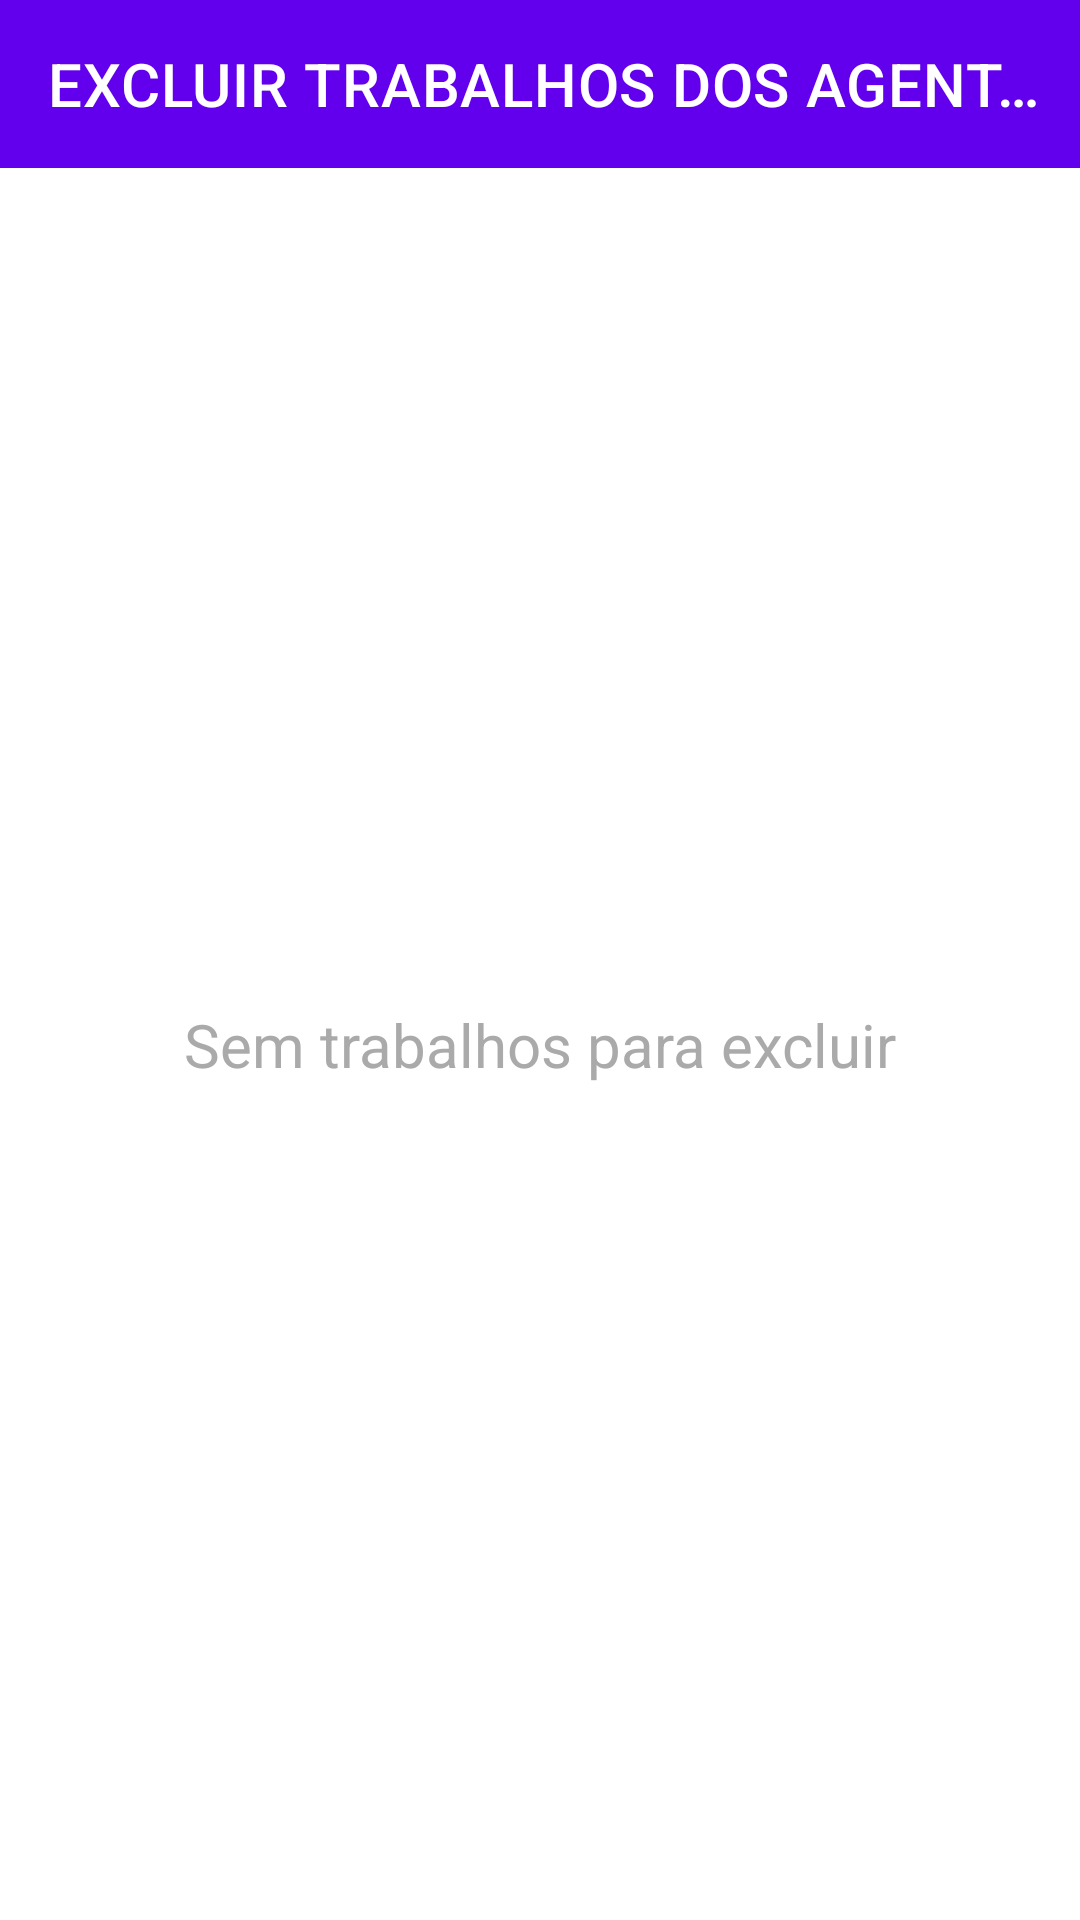

Here is an Android app screen rendered from its layout file. Give the layout XML and the strings, colors and styles it references.
<!-- AndroidManifest.xml: application theme Theme.JuntosContraDengue.NoActionBar -->
<!-- res/layout/activity_excluir_trab_agentes.xml -->
<?xml version="1.0" encoding="utf-8"?>
<androidx.constraintlayout.widget.ConstraintLayout  xmlns:android="http://schemas.android.com/apk/res/android"
    xmlns:app="http://schemas.android.com/apk/res-auto"
    xmlns:tools="http://schemas.android.com/tools"
    android:layout_width="match_parent"
    android:layout_height="match_parent"
    android:fitsSystemWindows="true"
    tools:context=".ExcluirTrabAgentesActivity"
    android:orientation="vertical">


    <androidx.appcompat.widget.Toolbar
        android:id="@+id/tbTrabAgentesExcluir"
        android:layout_width="match_parent"
        android:layout_height="wrap_content"
        android:background="?attr/colorPrimary"
        android:minHeight="?attr/actionBarSize"
        android:theme="?attr/actionBarTheme"
        app:title="EXCLUIR TRABALHOS DOS AGENTES"
        app:layout_constraintEnd_toEndOf="parent"
        app:layout_constraintStart_toStartOf="parent"
        app:layout_constraintTop_toTopOf="parent"/>

    <androidx.recyclerview.widget.RecyclerView
        android:id="@+id/recyclerViewExcluirTrabAgentes"
        android:layout_width="match_parent"
        android:layout_height="600dp"
        android:layout_marginStart="8dp"
        android:layout_marginTop="8dp"
        android:layout_marginEnd="8dp"
        android:numColumns="3"
        android:visibility="gone"
        app:layout_constraintEnd_toEndOf="parent"
        app:layout_constraintHorizontal_bias="0.0"
        app:layout_constraintStart_toStartOf="parent"
        app:layout_constraintTop_toBottomOf="@+id/tbTrabAgentesExcluir">

    </androidx.recyclerview.widget.RecyclerView>

    <TextView
        android:id="@+id/txtNadaParaExcluir"
        android:layout_width="match_parent"
        android:layout_height="wrap_content"
        android:layout_marginStart="16dp"
        android:layout_marginTop="16dp"
        android:layout_marginEnd="16dp"
        android:layout_marginBottom="16dp"
        android:gravity="center"
        android:text="@string/sem_trabalhos_para_excluir"
        android:textColor="@android:color/darker_gray"
        android:textSize="20sp"
        app:layout_constraintBottom_toBottomOf="parent"
        app:layout_constraintEnd_toEndOf="parent"
        app:layout_constraintStart_toStartOf="parent"
        app:layout_constraintTop_toBottomOf="@+id/tbTrabAgentesExcluir">
    </TextView>

</androidx.constraintlayout.widget.ConstraintLayout>
<!-- resources referenced by this layout -->
<resources>
  <string name="sem_trabalhos_para_excluir">Sem trabalhos para excluir</string>
  <style name="Theme.JuntosContraDengue.NoActionBar">
          <item name="windowActionBar">false</item>
          <item name="windowNoTitle">true</item>
      </style>
</resources>
